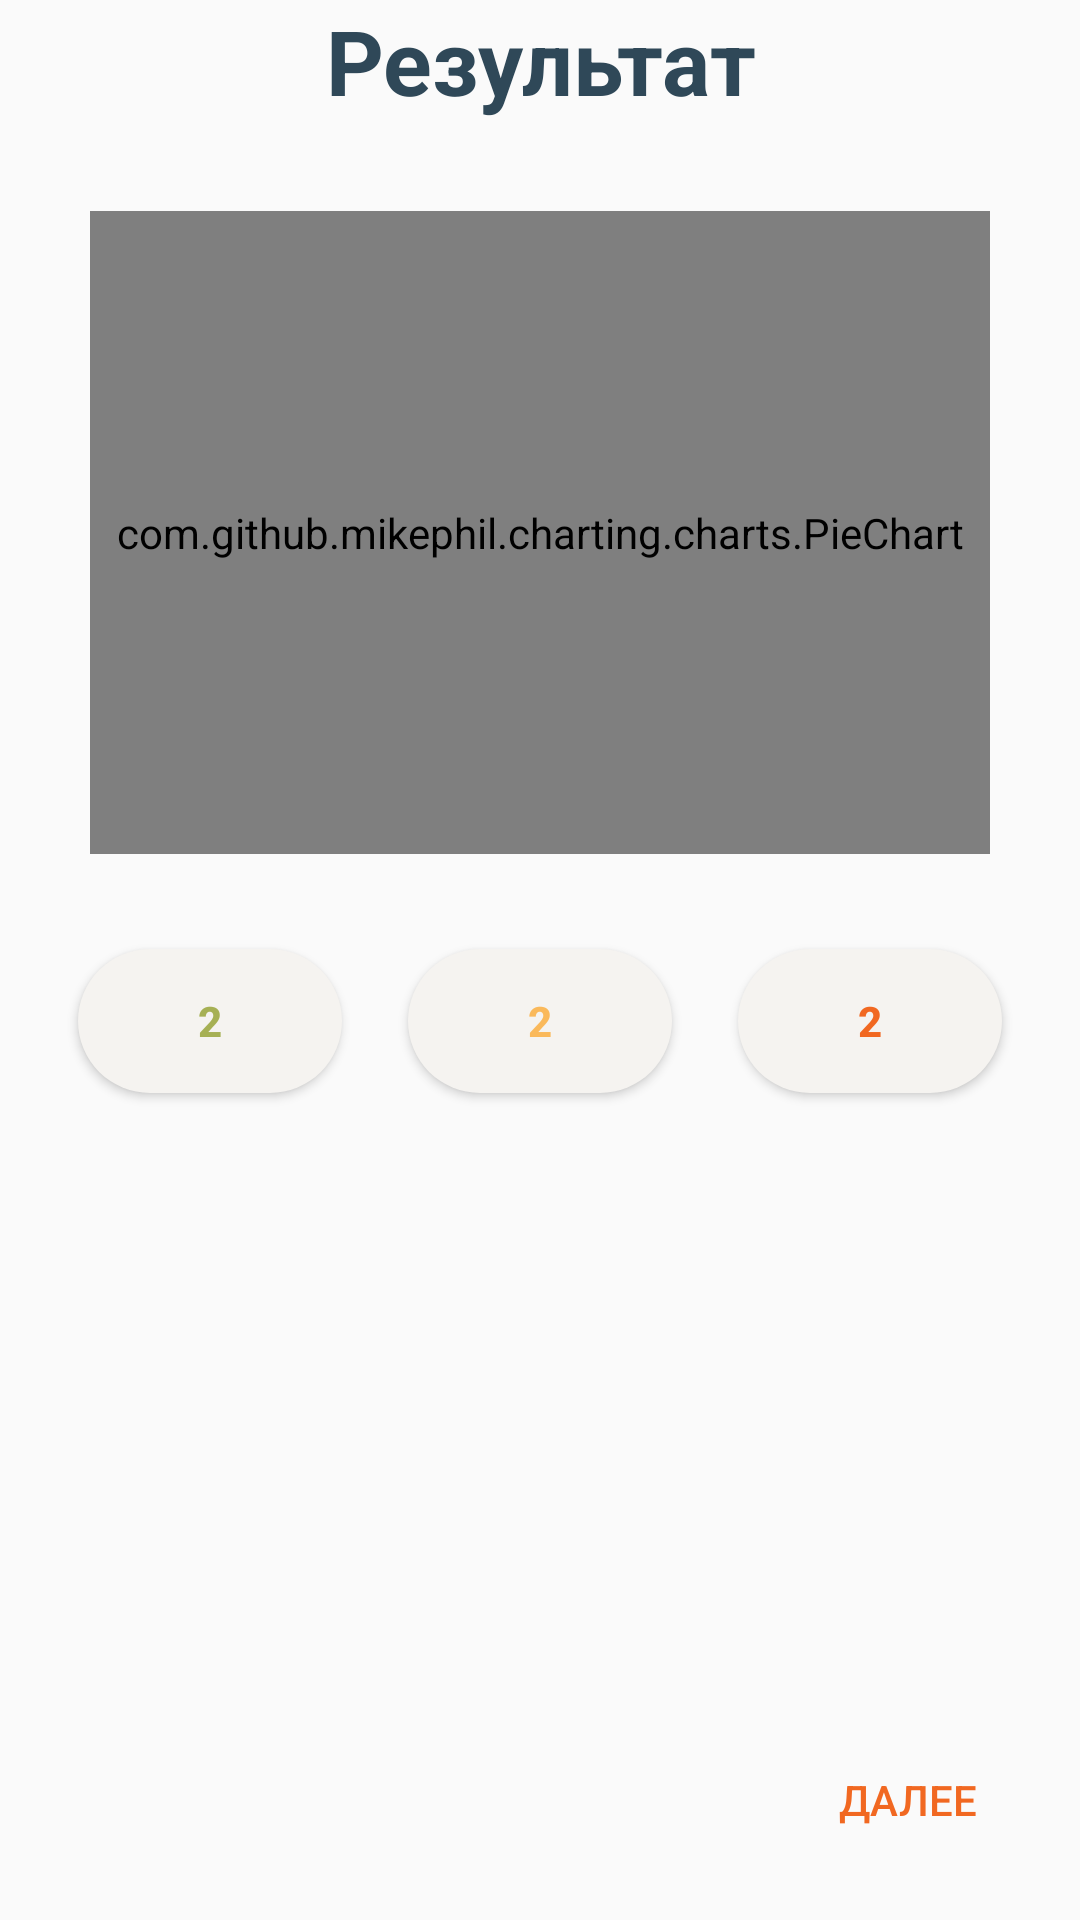

Here is an Android app screen rendered from its layout file. Give the layout XML and the strings, colors and styles it references.
<!-- AndroidManifest.xml: application theme AppTheme -->
<!-- res/layout/activity_result.xml -->
<?xml version="1.0" encoding="utf-8"?>
<RelativeLayout
    xmlns:android="http://schemas.android.com/apk/res/android"
    xmlns:app="http://schemas.android.com/apk/res-auto"
    xmlns:tools="http://schemas.android.com/tools"
    android:layout_width="match_parent"
    android:layout_height="match_parent"
    android:layout_margin="20dp"

    tools:context=".ResultActivity">



    <TextView
        android:id="@+id/tvResult"
        android:layout_width="match_parent"
        android:layout_height="wrap_content"
        android:gravity="center"
        android:text="@string/result"
        android:textColor="@color/text_black"
        android:textStyle="bold"
        android:textSize="30sp"/>

    <LinearLayout
        android:layout_width="match_parent"
        android:layout_height="match_parent"
        android:layout_below="@+id/tvResult"
        android:layout_margin="15dp"
        android:orientation="vertical"
        >
        <com.github.mikephil.charting.charts.PieChart
            android:id="@+id/idPieChart"
            android:layout_width="match_parent"
            android:layout_height="match_parent"
            android:layout_below="@+id/tvResult"
            android:layout_margin="15dp"
            android:layout_weight="2"></com.github.mikephil.charting.charts.PieChart>

        <LinearLayout
            android:layout_width="match_parent"
            android:layout_height="match_parent"
            android:layout_weight="3"
            android:orientation="horizontal"
            android:weightSum="3">
            <FrameLayout
                android:layout_width="match_parent"
                android:layout_weight="1"
                android:layout_height="match_parent">
            <Button
                android:id="@+id/smileBtn"
                android:layout_width="wrap_content"
                android:layout_gravity="center_vertical|center_horizontal"
                android:layout_height="wrap_content"
                android:textColor="@color/pos_chart"
                android:textStyle="bold"
                android:background="@drawable/emoji_default"
                android:text="@string/smile_face"/>
            </FrameLayout>
            <FrameLayout
                android:layout_width="match_parent"
                android:layout_weight="1"
                android:layout_height="match_parent">
            <Button
                android:id="@+id/netBtn"
                android:layout_width="wrap_content"
                android:layout_gravity="center_vertical|center_horizontal"
                android:layout_height="wrap_content"
                android:textColor="@color/neu_chart"
                android:textStyle="bold"
                android:background="@drawable/emoji_default"
                android:text="@string/neu_face"/>
            </FrameLayout>
            <FrameLayout
                android:layout_width="match_parent"
                android:layout_weight="1"
                android:layout_height="match_parent">
            <Button
                android:id="@+id/sadBtn"
                android:layout_width="wrap_content"
                android:textStyle="bold"

                android:textColor="@color/neg_chart"
                android:layout_gravity="center_vertical|center_horizontal"
                android:layout_height="wrap_content"
                android:background="@drawable/emoji_default"
                android:text="@string/sad_face"/>
        </FrameLayout>
        </LinearLayout>
        <android.support.v4.view.ViewPager
            android:id="@+id/vpPager"
            android:visibility="visible"
            android:layout_width="match_parent"
            android:layout_height="match_parent"
            android:layout_marginBottom="50dp"
            android:layout_weight="2">

        </android.support.v4.view.ViewPager>



    </LinearLayout>
    <LinearLayout
        android:orientation="horizontal"
        android:layout_width="match_parent"
        android:weightSum="3"
        android:layout_height="wrap_content"
        android:layout_alignParentBottom="true">
        <android.support.design.widget.TabLayout
            android:id="@+id/tabDots"
            android:layout_weight="1"
            android:layout_width="match_parent"
            android:layout_height="wrap_content"
            app:tabBackground="@drawable/tab_selector"
            app:tabGravity="center"
            app:tabTextAppearance="@style/MineCustomTabText"
            android:layout_marginEnd="50dp"
            app:tabIndicatorHeight="0dp"/>
        <Button
            android:id="@+id/buttonNext"
            android:layout_width="match_parent"
            android:layout_weight="2"
            android:layout_marginStart="5dp"

            android:layout_height="60dp"
            android:layout_marginBottom="10dp"
            android:text="@string/next"
            android:textColor="@color/button"
            android:background="@android:color/transparent"
            android:layout_alignParentRight="true"/>
    </LinearLayout>
</RelativeLayout>
<!-- resources referenced by this layout -->
<resources>
  <color name="button">#f16821</color>
  <color name="neg_chart">#f16821</color>
  <color name="neu_chart">#fab95b</color>
  <color name="pos_chart">#a6b054</color>
  <color name="text_black">#2F4858</color>
  <!-- drawable emoji_default (drawable) -->
  <?xml version="1.0" encoding="utf-8"?>
  <shape xmlns:android="http://schemas.android.com/apk/res/android">
      <solid android:color="@color/round_edit" />
      <corners android:radius="100dp" />
  </shape>
  <string name="neu_face">2</string>
  <string name="next">Далее</string>
  <string name="result">Результат</string>
  <string name="sad_face">2</string>
  <string name="smile_face">2</string>
  <style name="MineCustomTabText" parent="TextAppearance.Design.Tab">
          <item name="android:textSize">0sp</item>
      </style>
  <style name="AppTheme" parent="Theme.AppCompat.Light.NoActionBar">
          
          <item name="colorPrimary">@color/colorPrimary</item>
          <item name="colorPrimaryDark">@color/colorPrimaryDark</item>
          <item name="colorAccent">@color/colorAccent</item>
      </style>
  <color name="round_edit">#F5F3F0</color>
  <color name="colorPrimary">#3F51B5</color>
  <color name="colorPrimaryDark">#303F9F</color>
  <color name="colorAccent">#FF4081</color>
</resources>
